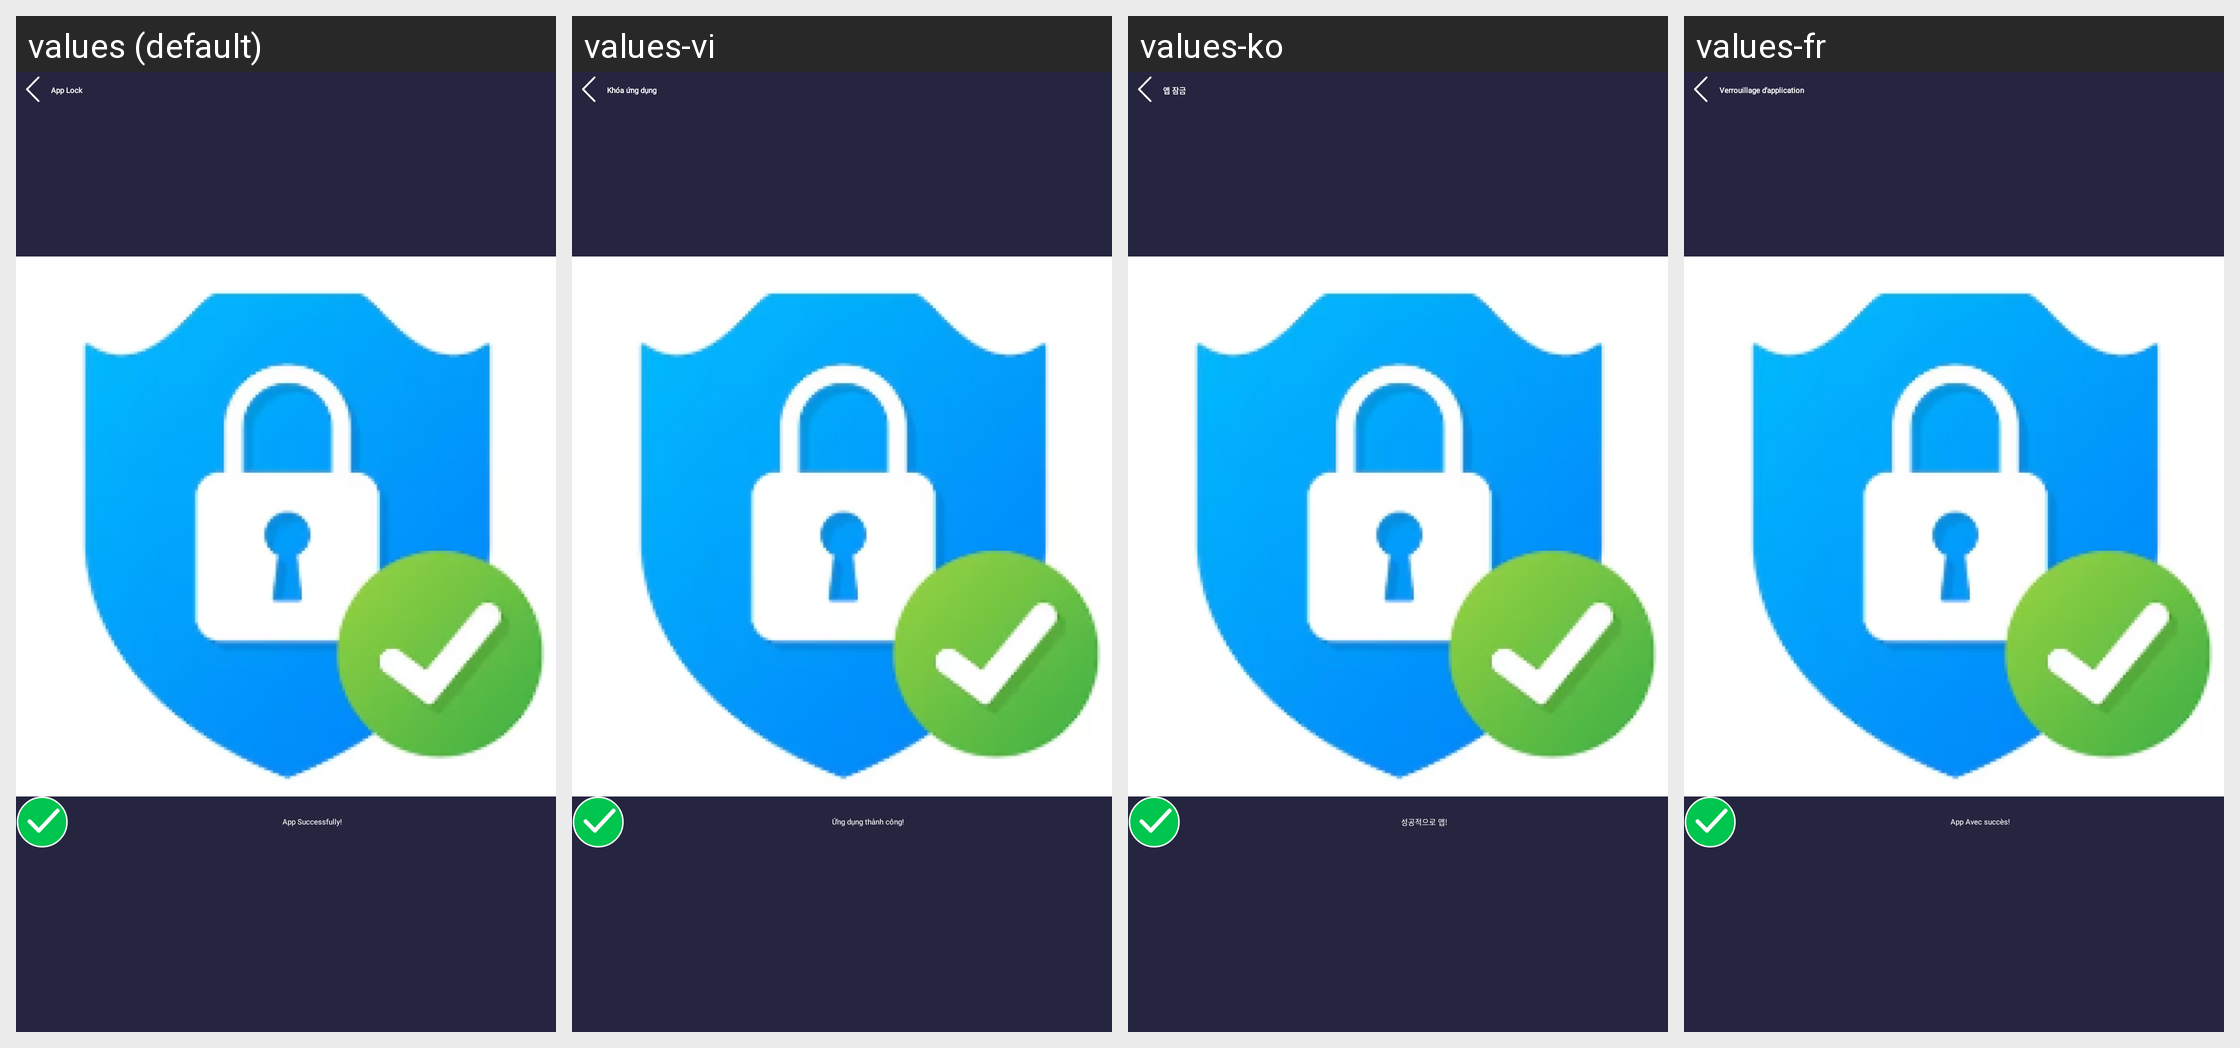

Strings drawn on this Android screen and how each of the app's shown locales translates them:
Android screen res/layout/activity_result_lock_app_success.xml rendered under 4 locales, left to right: values (default), values-vi, values-ko, values-fr. Device: Nexus 5 (rendered at 1080×1920; each locale shown at half size, 540×960, under a caption strip naming it); theme Theme.AppLocker.
Other locales in the repository, not shown: values-ar, values-cs, values-de, values-el, values-es, values-hi, values-in, values-it, values-ja, values-nl, values-pl, values-pt, values-ru, values-rup, values-sv, values-th, values-zh.
Strings drawn on this screen, with the default value and each locale's value (text and hints the layout hard-codes, and strings that could not be matched under every locale, appear in the picture but are not listed):

app_lock
  values: App Lock
  values-vi: Khóa ứng dụng
  values-ko: 앱 잠금
  values-fr: Verrouillage d'application

txt_hide_app_success
  values: App Successfully!
  values-vi: Ứng dụng thành công!
  values-ko: 성공적으로 앱!
  values-fr: App Avec succès!
